3-way image classification set "origin_GH_d2.5_CEO_padding_enhanced.4" from GitHub (xin1602/Object_Detection_Tooth); label vocabulary: apical lesion, normal, peri-endo lesion.

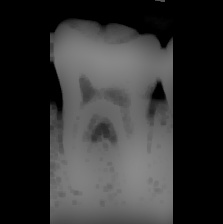
Label: normal

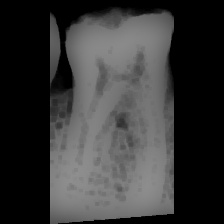
Label: normal

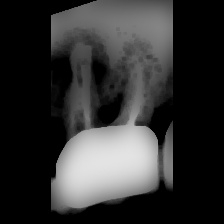
Label: peri-endo lesion

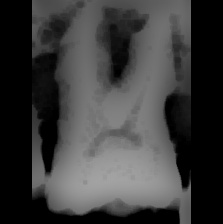
Label: peri-endo lesion

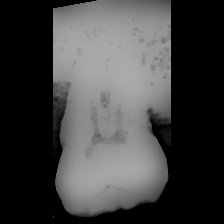
Label: normal

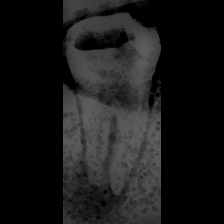
Label: apical lesion
